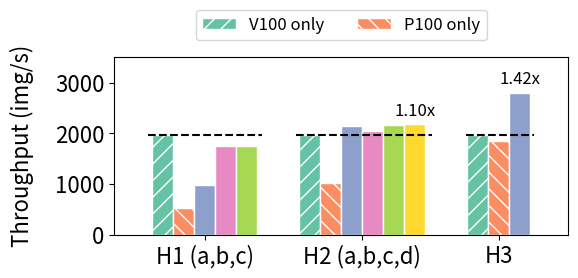

Generate this figure with matplotlib:
#!/usr/bin/env python3

import itertools

import numpy as np
import matplotlib.pyplot as plt

def plot():
  fig = plt.figure(figsize=(6, 3))
  ax = fig.add_subplot(1, 1, 1)
  ax.margins(0.1, 0)
  output_file = "het_throughputs.pdf"

  # Data
  labels = ["H1 (a,b,c)", "H2 (a,b,c,d)", "H3"]
  v = np.array([1969] * 3)
  p = np.array([532.657, 1013.14, 1838.94])
  ha = np.array([978.248, 2139.48, 2803.32])
  hb = np.array([1745.47, 2054.21])
  hc = np.array([1745.58, 2169.04])
  hd = np.array([-1, 2174.31])

  # Bar indexes
  width = 0.125
  i1 = list(range(len(v)))
  i2 = [x + width for x in i1]
  i3 = [x + width for x in i2]
  i4 = [x + width for x in i3[:2]]
  i5 = [x + width for x in i4]
  i6 = [x + width for x in i5]
  # Shift groups 2 onwards to the left by 1 bar
  for i in [i1, i2, i3, i4, i5, i6]:
    for g in range(1, len(i)):
      i[g] -= width
  
  # Plot the bars
  colors = iter(plt.get_cmap("Set2").colors)
  bars = []
  ax.bar(i1, v, color=next(colors), width=width, edgecolor="white", label="V100 only", hatch="//")
  ax.bar(i2, p, color=next(colors), width=width, edgecolor="white", label="P100 only", hatch="\\\\")
  b3 = ax.bar(i3, ha, color=next(colors), width=width, edgecolor="white")
  b4 = ax.bar(i4, hb, color=next(colors), width=width, edgecolor="white")
  b5 = ax.bar(i5, hc, color=next(colors), width=width, edgecolor="white")
  b6 = ax.bar(i6, hd, color=next(colors), width=width, edgecolor="white")

  # Plot horizontal dotted line for comparison
  plt.axhline(y=max(v[0], p[0]), xmin=0.075, xmax=0.325, color="black", linestyle='--')
  plt.axhline(y=max(v[1], p[1]), xmin=0.4, xmax=0.7, color="black", linestyle='--')
  plt.axhline(y=max(v[2], p[2]), xmin=0.775, xmax=0.925, color="black", linestyle='--')

  # Add improvement multiplier above the best bar for each group
  mult1 = max(ha[0], hb[0], hc[0], hd[0]) / max(v[0], p[0])
  mult2 = max(ha[1], hb[1], hc[1], hd[1]) / max(v[1], p[1])
  mult3 = ha[2] / max(v[2], p[2])
  mults = [mult1, mult2, mult3]
  rects = [b5.patches[0], b6.patches[1], b3.patches[2]]
  for i in range(len(mults)):
    if mults[i] < 1:
      continue
    plt.text(rects[i].get_x() + rects[i].get_width() / 2.0, rects[i].get_height() + 100,\
      "%.2fx" % mults[i], ha='center', va='bottom', fontsize=12)

  # Legends and labels
  plt.xticks([0.25, 1.1875, 2], labels, fontsize=16)
  plt.yticks(fontsize=16)
  plt.ylim(0, max(itertools.chain.from_iterable([v, p, ha, hb, hc, hd])) * 1.25)
  ax.set_ylabel("Throughput (img/s)", fontsize=16, labelpad=15)
  ax.legend(fontsize=12, loc='lower center', bbox_to_anchor=(0.5, 1.05), ncol=3)
  fig.set_tight_layout({"pad": 1.5})
  fig.savefig(output_file)
  print("Saved to %s" % output_file)

if __name__ == "__main__":
  plot()
